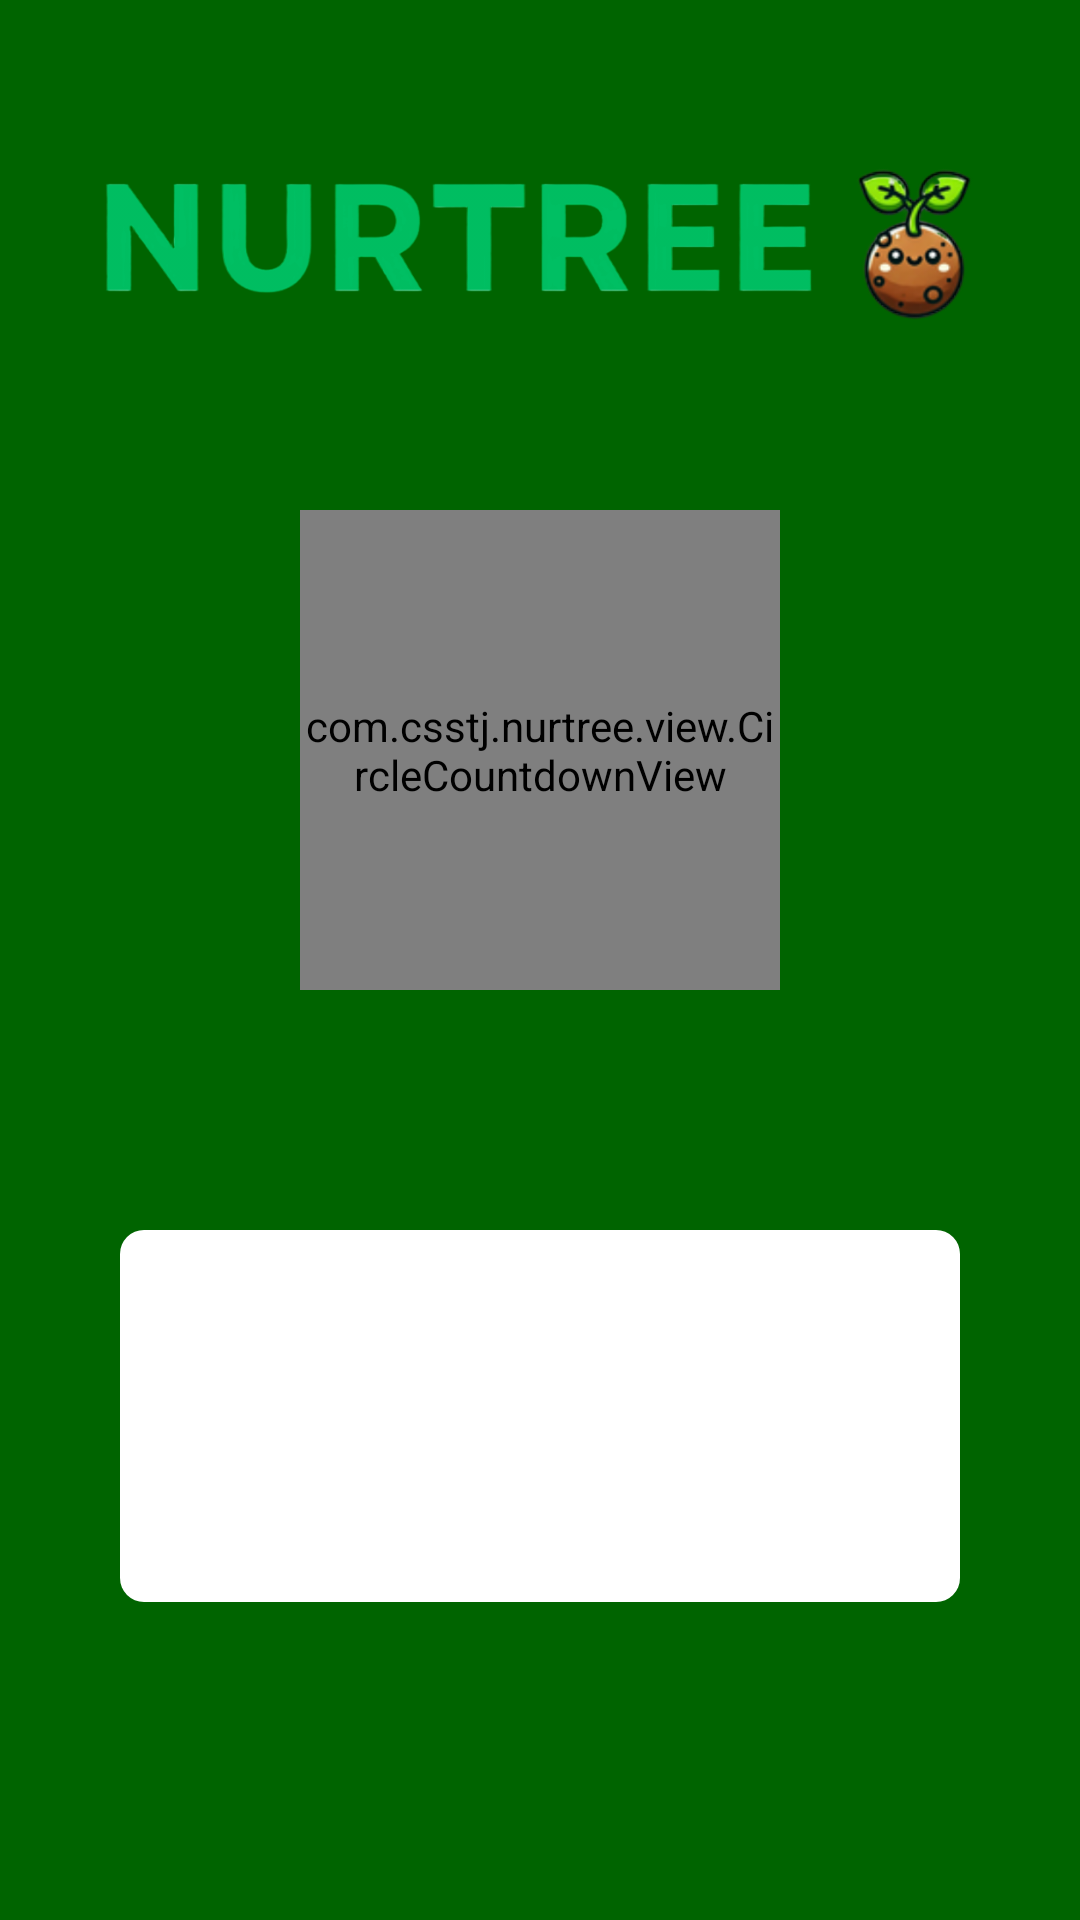

Produce the Android XML layout that renders to this screen, including the resource entries it uses.
<!-- AndroidManifest.xml: application theme Theme.Nurtree -->
<!-- res/layout/fragment_home.xml -->
<?xml version="1.0" encoding="utf-8"?>
<androidx.constraintlayout.widget.ConstraintLayout xmlns:android="http://schemas.android.com/apk/res/android"
    xmlns:app="http://schemas.android.com/apk/res-auto"
    xmlns:tools="http://schemas.android.com/tools"
    android:layout_width="match_parent"
    android:layout_height="match_parent"
    android:background="@color/green400"
    android:id="@+id/root_layout"
    tools:context=".ui.home.HomeFragment">

    <RelativeLayout
        android:id="@+id/top_view"
        android:layout_width="match_parent"
        android:layout_height="match_parent"
        android:layout_marginTop="24dp"> 

        
        <LinearLayout
            android:layout_width="match_parent"
            android:layout_height="wrap_content"
            android:orientation="vertical"
            android:layout_centerInParent="true">
            
            <ImageView
                android:id="@+id/LogoImage"
                android:layout_width="match_parent"
                android:layout_height="60dp"
                android:src="@drawable/logo"
                tools:ignore="MissingConstraints" />

            <com.csstj.nurtree.view.CircleCountdownView
                android:id="@+id/circleCountdownView"
                android:layout_width="160dp"
                android:layout_height="160dp"
                android:layout_marginTop="60dp"
                app:backgroundColor="@android:color/white"
                app:circleWidth="10dp"
                app:countdownDuration="5000"
                app:progressColor="@android:color/holo_green_light"
                app:textColor="@android:color/black"
                android:layout_gravity="center"
                app:textSize="48sp" />


            <LinearLayout
                android:layout_width="match_parent"
                android:layout_height="124dp"
                android:orientation="vertical"
                android:paddingTop="5dp"
                android:paddingBottom="5dp"
                android:layout_marginTop="80dp"
                android:layout_marginLeft="40dp"
                android:layout_marginRight="40dp"
                android:layout_marginBottom="80dp"
                android:background="@drawable/rounded_corner">

                <androidx.recyclerview.widget.RecyclerView
                    android:id="@+id/exam_list_view"
                    android:layout_width="match_parent"
                    android:layout_height="match_parent" />

            </LinearLayout>

        </LinearLayout>
    </RelativeLayout>

</androidx.constraintlayout.widget.ConstraintLayout>
<!-- resources referenced by this layout -->
<resources>
  <color name="green400">#006400</color>
  <!-- drawable logo: png bitmap (drawable, 92030 bytes) -->
  <!-- drawable rounded_corner (drawable) -->
  <?xml version="1.0" encoding="utf-8"?>
  <shape xmlns:android="http://schemas.android.com/apk/res/android">
      <solid android:color="#FFFFFF" /> 
      <corners android:radius="8dp" /> 
  </shape>
  <style name="Theme.Nurtree" parent="Theme.MaterialComponents.DayNight.DarkActionBar">
          
          <item name="colorPrimary">@color/purple_500</item>
          <item name="colorPrimaryVariant">@color/purple_700</item>
          <item name="colorOnPrimary">@color/white</item>
          
          <item name="colorSecondary">@color/teal_200</item>
          <item name="colorSecondaryVariant">@color/teal_700</item>
          <item name="colorOnSecondary">@color/black</item>
          
          <item name="android:statusBarColor">?attr/colorPrimaryVariant</item>
          
      </style>
  <color name="purple_500">#FF6200EE</color>
  <color name="purple_700">#FF3700B3</color>
  <color name="white">#FFFFFFFF</color>
  <color name="teal_200">#FF03DAC5</color>
  <color name="teal_700">#FF018786</color>
  <color name="black">#FF000000</color>
</resources>
